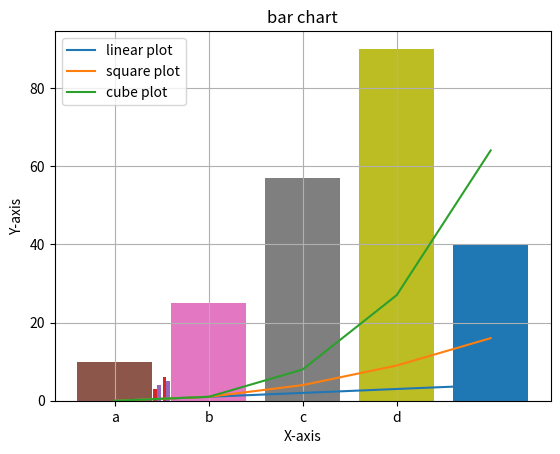

This chart was generated by the following Python code:
import matplotlib.pyplot as plt
import math

# import math
# x=[10,2,52,6,8,9,20,26]
# y=[20,5,26,32,45,12,63,62]
# plt.plot(x,y,'r')
# plt.show()

# plt.plot([1,2,3,4,10])
# plt.show()


import numpy as np

#
# x=np.arange(1,100,10)
x=range(5)
# logs=math.log(x,10)
# print(logs)

#  method one


plt.plot(x,[x1 for x1 in x] , label='linear plot')
plt.plot(x,[x1*x1 for x1 in x], label='square plot')
plt.plot(x,[x1*x1*x1 for x1 in x], label='cube plot')


# method two

# plt.plot(x,[x1**2 for x1 in x] ,x , [x2*4 for x2 in x] , x,[x1 for x1 in x])
plt.grid(True)
# plt.axis([0,5,0,10])
# plt.xlim(-1,5)
# plt.ylim(-1,10)

plt.xlabel('X-axis')
plt.ylabel('Y-axis')
plt.title('Learning matplotlib')
plt.legend()
plt.savefig('photo.png')
plt.show()


#  histogram graph

print(np.random.rand(2,3,5))

y=np.random.rand(50,2)

plt.hist(y)
plt.show()


# bar chart

plt.bar([1,2,3,4],[10,20,30,40] )
plt.title('bar chart')
plt.show()


# plotting of dictionary using bar chart

dict={'a':10,'b':25,'c':57,'d':90}
print(enumerate(dict))

#  method  without showing the key od dictionary in plot
for i,key in enumerate(dict):
    print(i,"ky  ",key)
    plt.bar(i,dict[key])

plt.show()


# method that show ghe key in plot also

#  method  without showing the key od dictionary in plot
for i,key in enumerate(dict):
    # print(i,"ky  ",key)
    plt.bar(i,dict[key])
plt.xticks(np.arange(len(dict)),dict.keys())
plt.show()


#  pie chart
pie_element=[42,18,10]
pie_labels=['cars','bikes','buses']
plt.figure(figsize=(3,3))
plt.pie(pie_element,labels=pie_labels)
plt.title('pie chart of vehicles ')
plt.show()

# scatter plot

xaxis=np.random.randn(1000)
yaxis=np.random.randn(1000)
plt.scatter(xaxis,yaxis)
plt.title('scatter plot')
plt.show()


# stlying color

values=np.arange(1,20)
plt.plot(values,'y')
plt.plot(values+5,'r')
plt.plot(values+10,'m')
plt.show()

#  styling line in plot

val=np.arange(1,100)
# plt.plot(val,'--')
# plt.plot(val*2,'*')
# plt.plot(val*5,'-.')


plt.plot(val,'--',val*2,'-.',val*10,'+')
plt.title('styling the plot')
plt.show()


# marker styling plots

y1=np.arange(1,3,0.2)
plt.plot(y1,'*',y1+0.5,'o',y1+1,'D',y1+2,'^',y1+3,'s')
plt.title('marker styling')
plt.show()



# graph of logrthmic function


a=np.arange(0.1 ,1000000,0.1)

b=[]
for i in a:
    b.append(math.log(i,10))

plt.plot(a,b)
plt.xlabel('a axis')
plt.ylabel('b axis')
plt.title('logrthemic graph')
plt.xlim(-1,1000000)
plt.ylim(-1,6.1)
plt.show()

print(math.log(1))